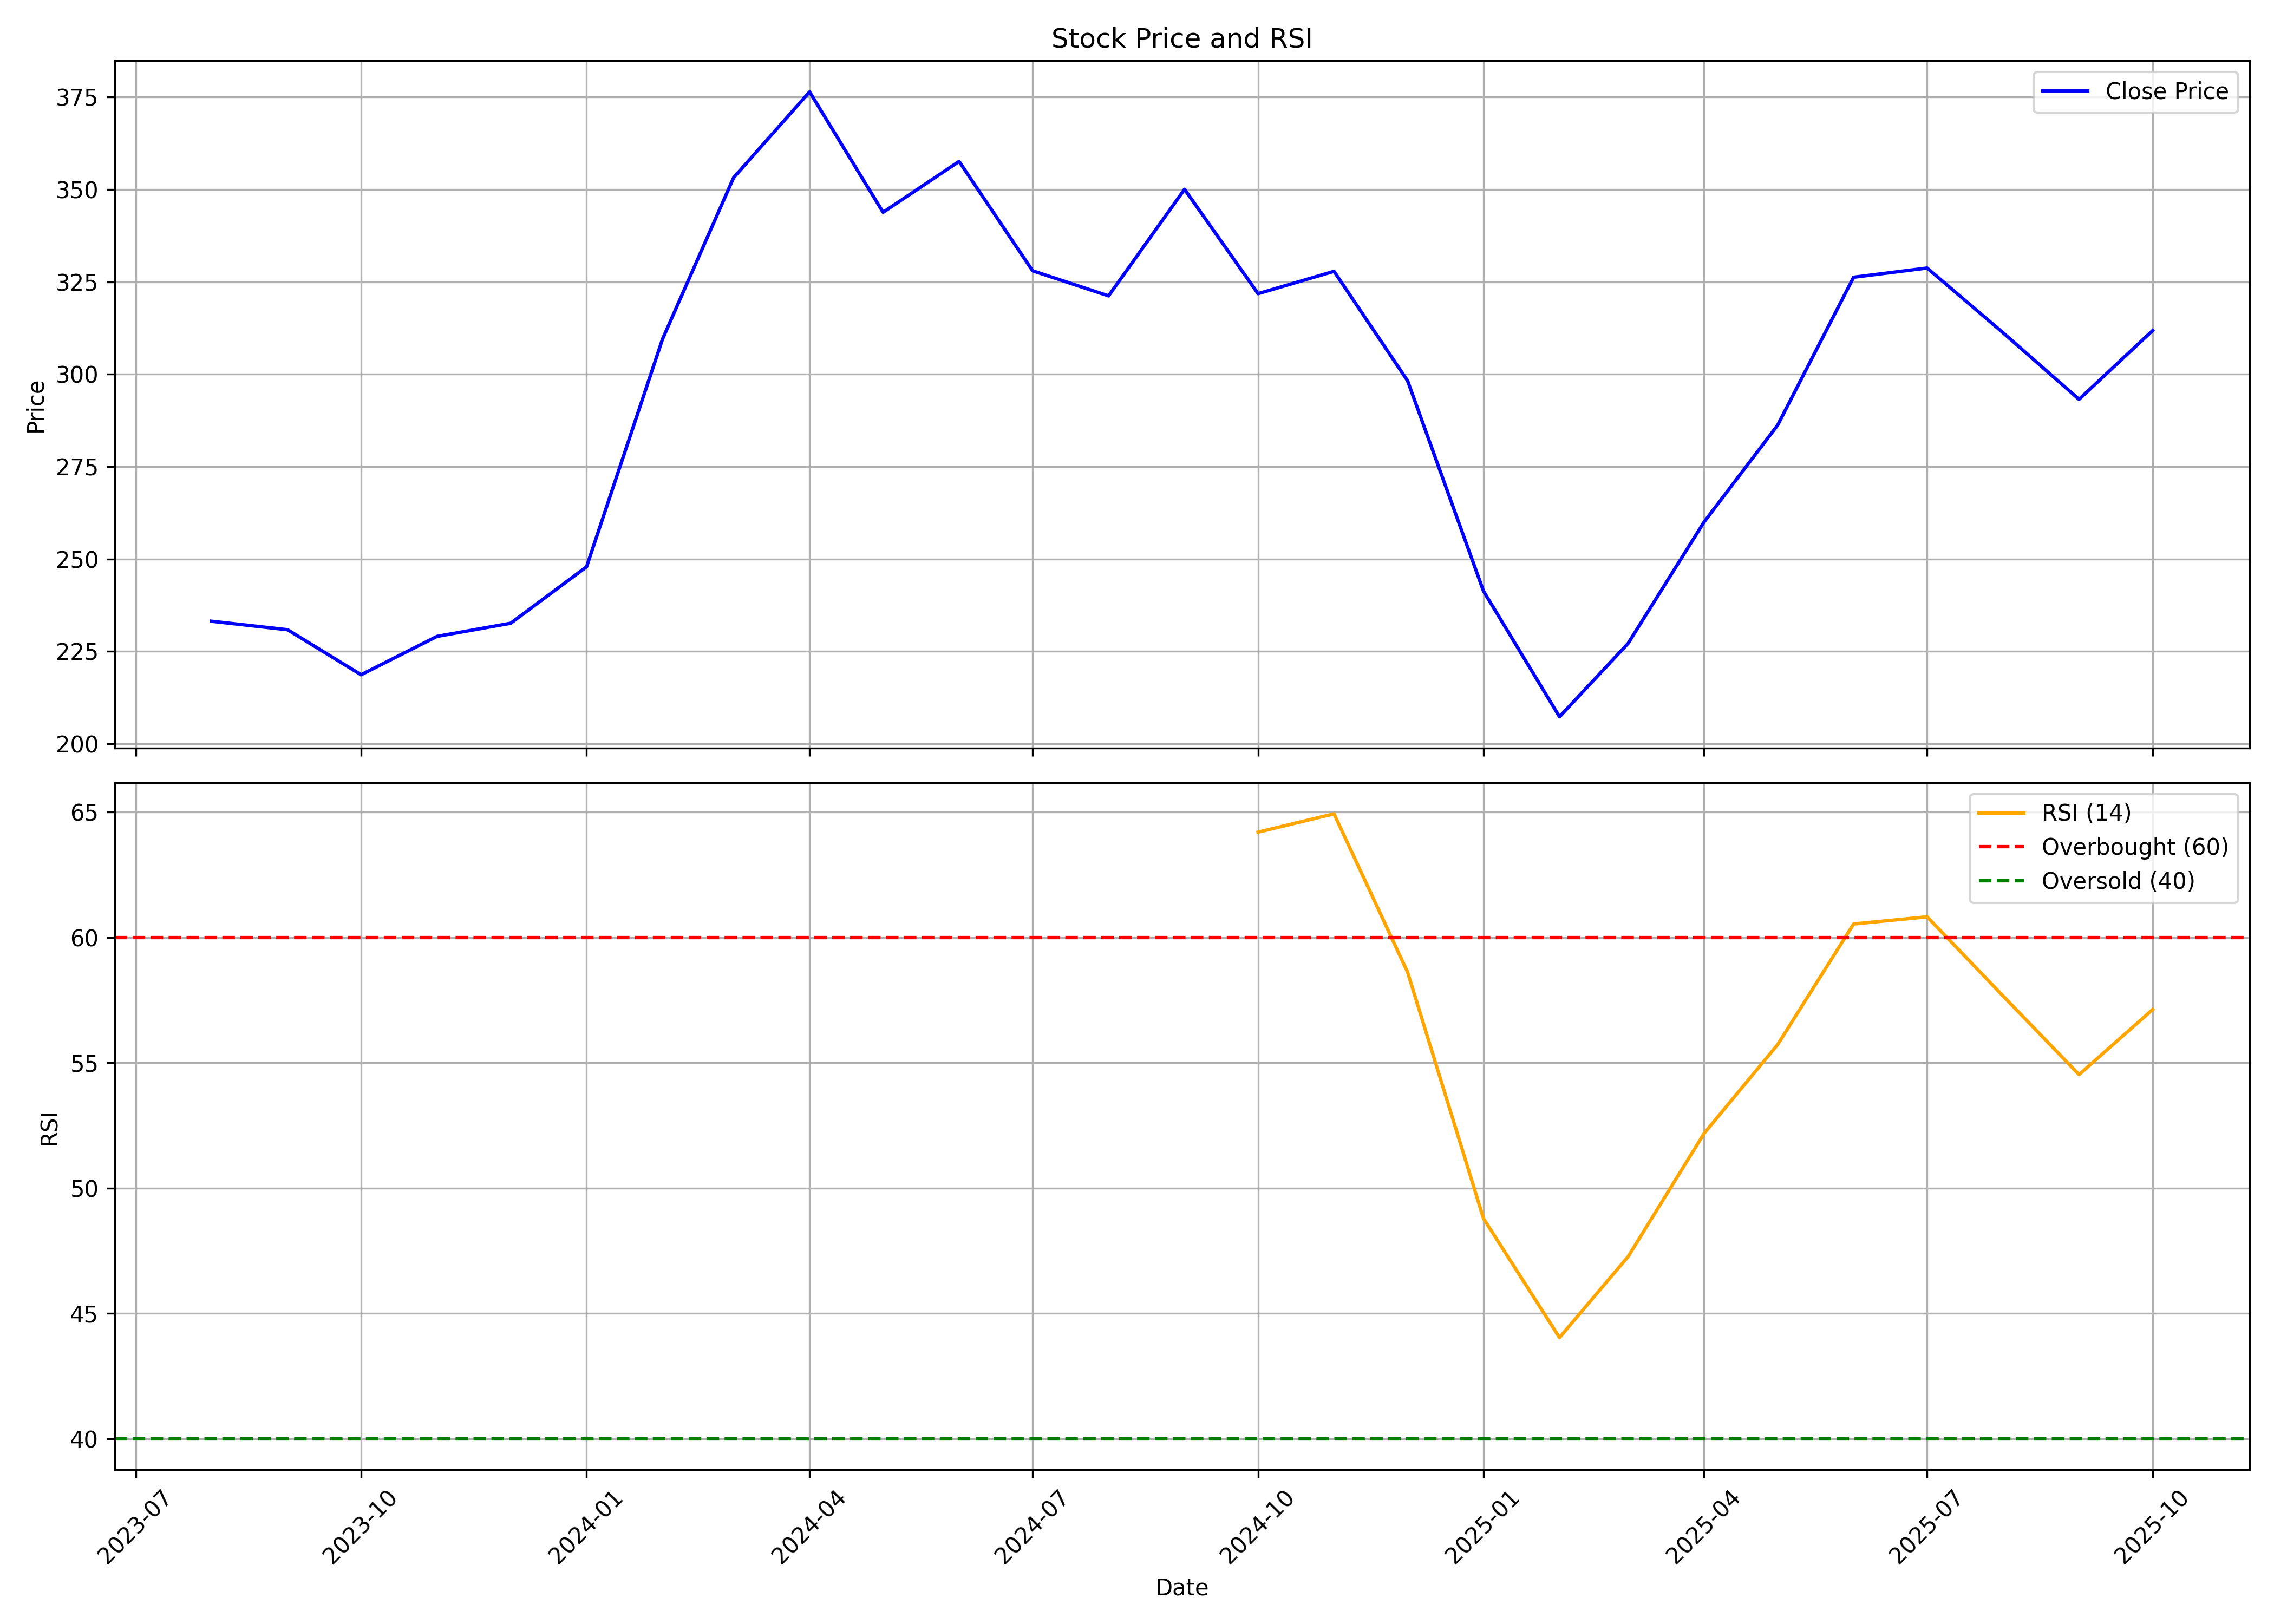

Data behind this chart, as committed beside it:
, date, symbol, open, high, low, close, volume, rsi
0, 2023-08-01, JIOFIN, 261.6, 261.6, 202.5, 233.1, 720740010, 
1, 2023-09-01, JIOFIN, 234.6, 266.5, 224.4, 230.8, 793411283, 
2, 2023-10-01, JIOFIN, 231.1, 233.5, 203.9, 218.7, 349328643, 
3, 2023-11-01, JIOFIN, 215.7, 231.9, 213.5, 229, 374277225, 
4, 2023-12-01, JIOFIN, 231.1, 251.2, 224.5, 232.6, 411876453, 
5, 2024-01-01, JIOFIN, 233, 269.3, 231.6, 247.9, 533741332, 
6, 2024-02-01, JIOFIN, 250.6, 347.5, 248.8, 309.5, 1367562800, 
7, 2024-03-01, JIOFIN, 313, 373.9, 311.1, 353.2, 939218490, 
8, 2024-04-01, JIOFIN, 356.4, 394.1, 350.5, 376.4, 643480400, 
9, 2024-05-01, JIOFIN, 376.4, 385.2, 334.9, 343.8, 399566614, 
10, 2024-06-01, JIOFIN, 367.4, 367.7, 306.8, 357.6, 445096230, 
11, 2024-07-01, JIOFIN, 357.6, 357.8, 325.5, 328, 295290385, 
12, 2024-08-01, JIOFIN, 328.5, 337.4, 309.5, 321.2, 314730459, 
13, 2024-09-01, JIOFIN, 323.4, 362.4, 322.6, 350.1, 576221210, 
14, 2024-10-01, JIOFIN, 351.5, 352.5, 305.5, 321.8, 286377444, 64.2
15, 2024-11-01, JIOFIN, 324.5, 331.8, 297.5, 327.8, 228420526, 64.93
16, 2024-12-01, JIOFIN, 325.5, 346.8, 295.8, 298.2, 286831824, 58.62
17, 2025-01-01, JIOFIN, 298.4, 310.4, 230.7, 241.3, 467475166, 48.78
18, 2025-02-01, JIOFIN, 244, 253.9, 206.7, 207.3, 408524650, 44.04
19, 2025-03-01, JIOFIN, 209.7, 235.6, 198.3, 227.2, 715287870, 47.27
20, 2025-04-01, JIOFIN, 226.6, 262.9, 202.8, 260, 462308800, 52.18
21, 2025-05-01, JIOFIN, 262.5, 298.8, 241.6, 286.2, 354752887, 55.73
22, 2025-06-01, JIOFIN, 286.5, 331.4, 282.1, 326.2, 408165285, 60.54
23, 2025-07-01, JIOFIN, 327.7, 334.8, 305.8, 328.7, 394398658, 60.83
24, 2025-08-01, JIOFIN, 329.4, 338.1, 308.9, 311.2, 235604051, 57.67
25, 2025-09-01, JIOFIN, 311.7, 321.6, 292.2, 293.2, 229939859, 54.53
26, 2025-10-01, JIOFIN, 294.0, 315.8, 293, 311.8, 137880763, 57.12
